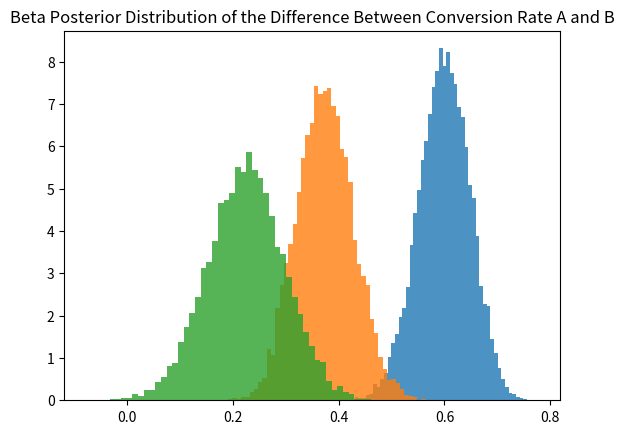

Source code (Python):
from scipy.stats import beta
import matplotlib.pyplot as plt
import numpy as np


a = 60  # successes
b = 40  # failures
r = beta.rvs(a, b, size=10000)
plt.hist(r, density=True, bins=50, histtype='stepfilled', alpha=0.8)
plt.title("Beta Posterior Distribution of Conversion Rate for Variant A")
plt.show()

a2 = 30  # successes
b2 = 50  # failures
r2 = beta.rvs(a2, b2, size=10000)
plt.hist(r2, density=True, bins=50, histtype='stepfilled', alpha=0.8)
plt.title("Beta Posterior Distribution of Conversion Rate for Variant B")
plt.show()

delta = r - r2
print("probability that A is worse than B", np.mean(delta < 0))
print("probability that A is better than B", np.mean(delta >0))
plt.hist(delta, density=True, bins=50, histtype='stepfilled', alpha=0.8)
plt.title("Beta Posterior Distribution of the Difference Between Conversion Rate A and B")
plt.show()
